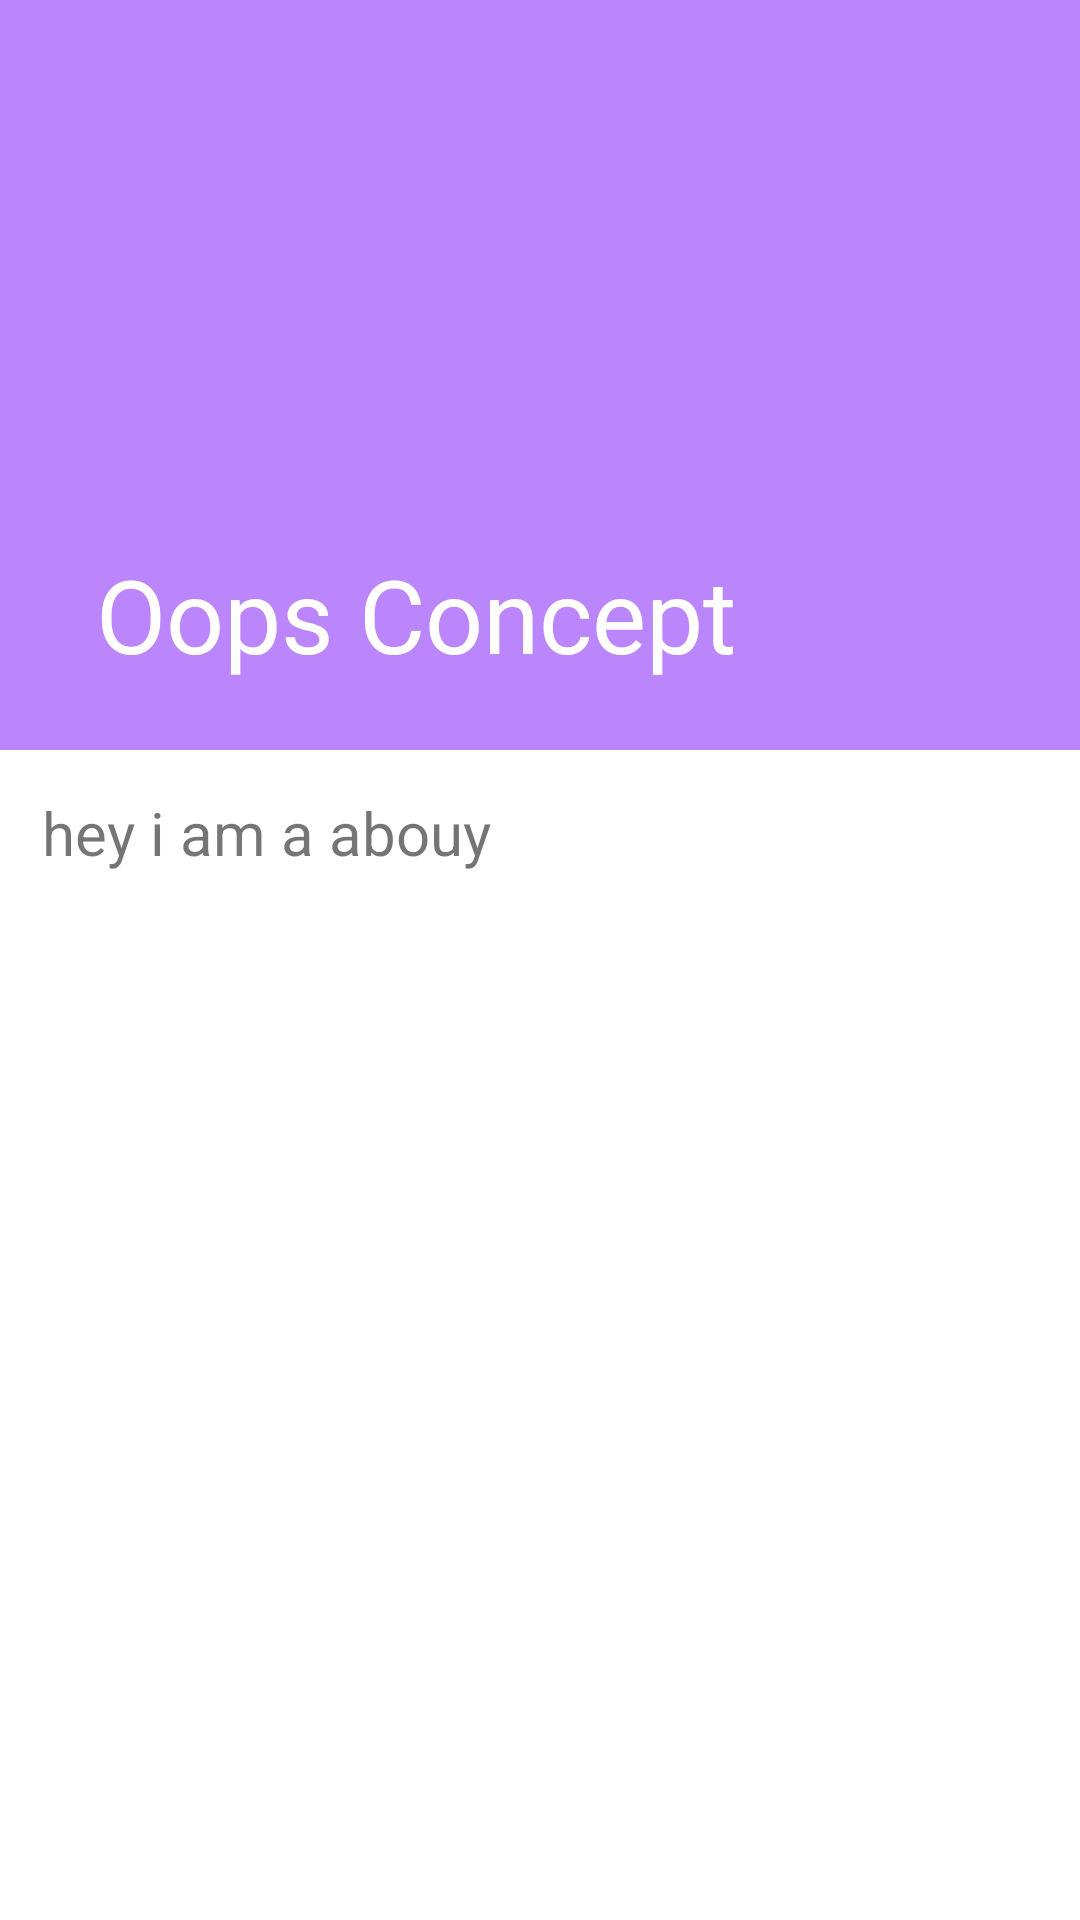

Write the Android layout XML for this screen, with the resource values it uses.
<!-- AndroidManifest.xml: application theme Theme.LearnJavaWithMe -->
<!-- res/layout/activity_basic_concep_of_opps.xml -->
<?xml version="1.0" encoding="utf-8"?>
<androidx.coordinatorlayout.widget.CoordinatorLayout xmlns:android="http://schemas.android.com/apk/res/android"
    xmlns:tools="http://schemas.android.com/tools"
    android:layout_width="match_parent"
    android:layout_height="match_parent"
    xmlns:app="http://schemas.android.com/apk/res-auto"
    tools:context=".IntroductionActivities.BasicConcepOfOpps">
<com.google.android.material.appbar.AppBarLayout
    android:id="@+id/appBarLayout"
    android:layout_width="match_parent"
    android:theme="@style/ThemeOverlay.MaterialComponents.Dark"
    android:layout_height="wrap_content">

<com.google.android.material.appbar.CollapsingToolbarLayout
    android:id="@+id/collapsingToolbarLayout"
    android:layout_width="match_parent"
    android:layout_height="wrap_content"
    app:layout_scrollFlags="scroll|snap|exitUntilCollapsed"
    app:contentScrim="@color/purple_200"
    app:title="Oops Concept "
    >

<ImageView
    android:layout_width="match_parent"
    android:layout_height="250dp"
    android:src="@drawable/bar_background"
    android:scaleType="centerCrop"/>

    <androidx.appcompat.widget.Toolbar
        android:layout_width="match_parent"
        android:layout_height="?attr/actionBarSize"
        android:theme="@style/ThemeOverlay.AppCompat.Dark"/>




</com.google.android.material.appbar.CollapsingToolbarLayout>

</com.google.android.material.appbar.AppBarLayout>
    <androidx.core.widget.NestedScrollView
        android:layout_width="match_parent"
        android:layout_height="match_parent"
        app:layout_behavior="@string/appbar_scrolling_view_behavior">
        <TextView
            android:id="@+id/showText"
            android:layout_width="match_parent"
            android:layout_height="wrap_content"
            android:padding="14dp"
            android:text="hey i am a abouy"
            android:textSize="20sp"
            android:lineSpacingExtra="8sp"
            />

    </androidx.core.widget.NestedScrollView>


</androidx.coordinatorlayout.widget.CoordinatorLayout>
<!-- resources referenced by this layout -->
<resources>
  <color name="purple_200">#FFBB86FC</color>
  <style name="Theme.LearnJavaWithMe" parent="Theme.MaterialComponents.DayNight.NoActionBar">
          
          <item name="colorPrimary">@color/purple_500</item>
          <item name="colorPrimaryVariant">@color/purple_700</item>
          <item name="colorOnPrimary">@color/white</item>
          
          <item name="colorSecondary">@color/teal_200</item>
          <item name="colorSecondaryVariant">@color/teal_700</item>
          <item name="colorOnSecondary">@color/black</item>
          
          <item name="android:statusBarColor" tools:targetApi="l">?attr/colorPrimaryVariant</item>
          
      </style>
  <color name="purple_500">#FFBB86FC</color>
  <color name="purple_700">#FFBB86FC</color>
  <color name="white">#FFFFFFFF</color>
  <color name="teal_200">#FF03DAC5</color>
  <color name="teal_700">#FF018786</color>
  <color name="black">#FF000000</color>
</resources>
